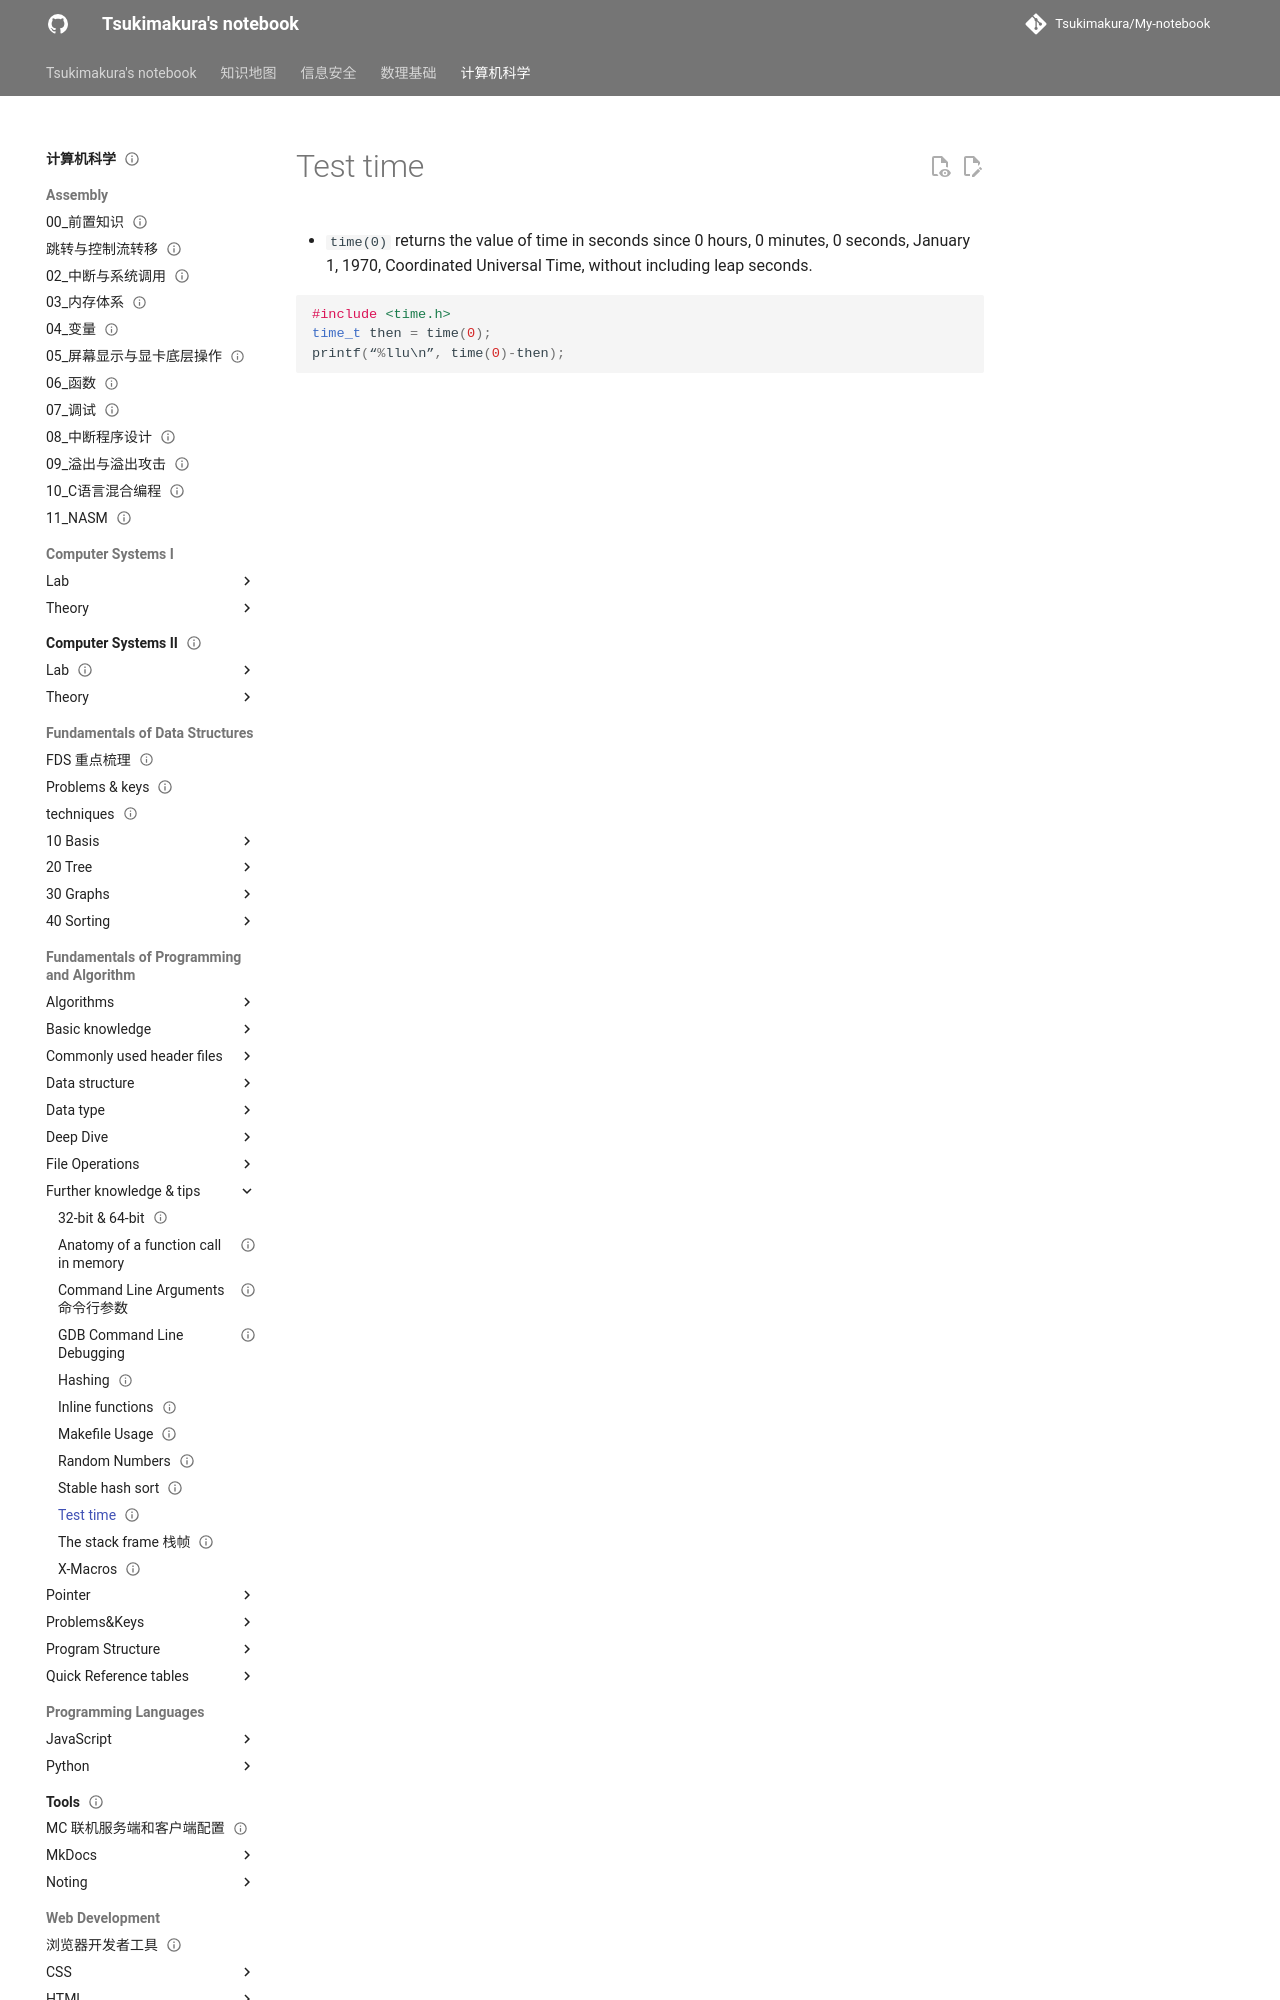

repository: Tsukimakura/My-notebook · page: 计算机科学/Fundamentals of Programming and Algorithm/Further knowledge & tips/Test time/index.html · generator: mkdocs

---
title: "Test time"
status: draft
tags: [cs]
created: null
updated: 2026-10-06
sources: []
---

# Test time

- `time(0)` returns the value of time in seconds since 0 hours, 0 minutes, 0 seconds,
January 1, 1970, Coordinated Unive
